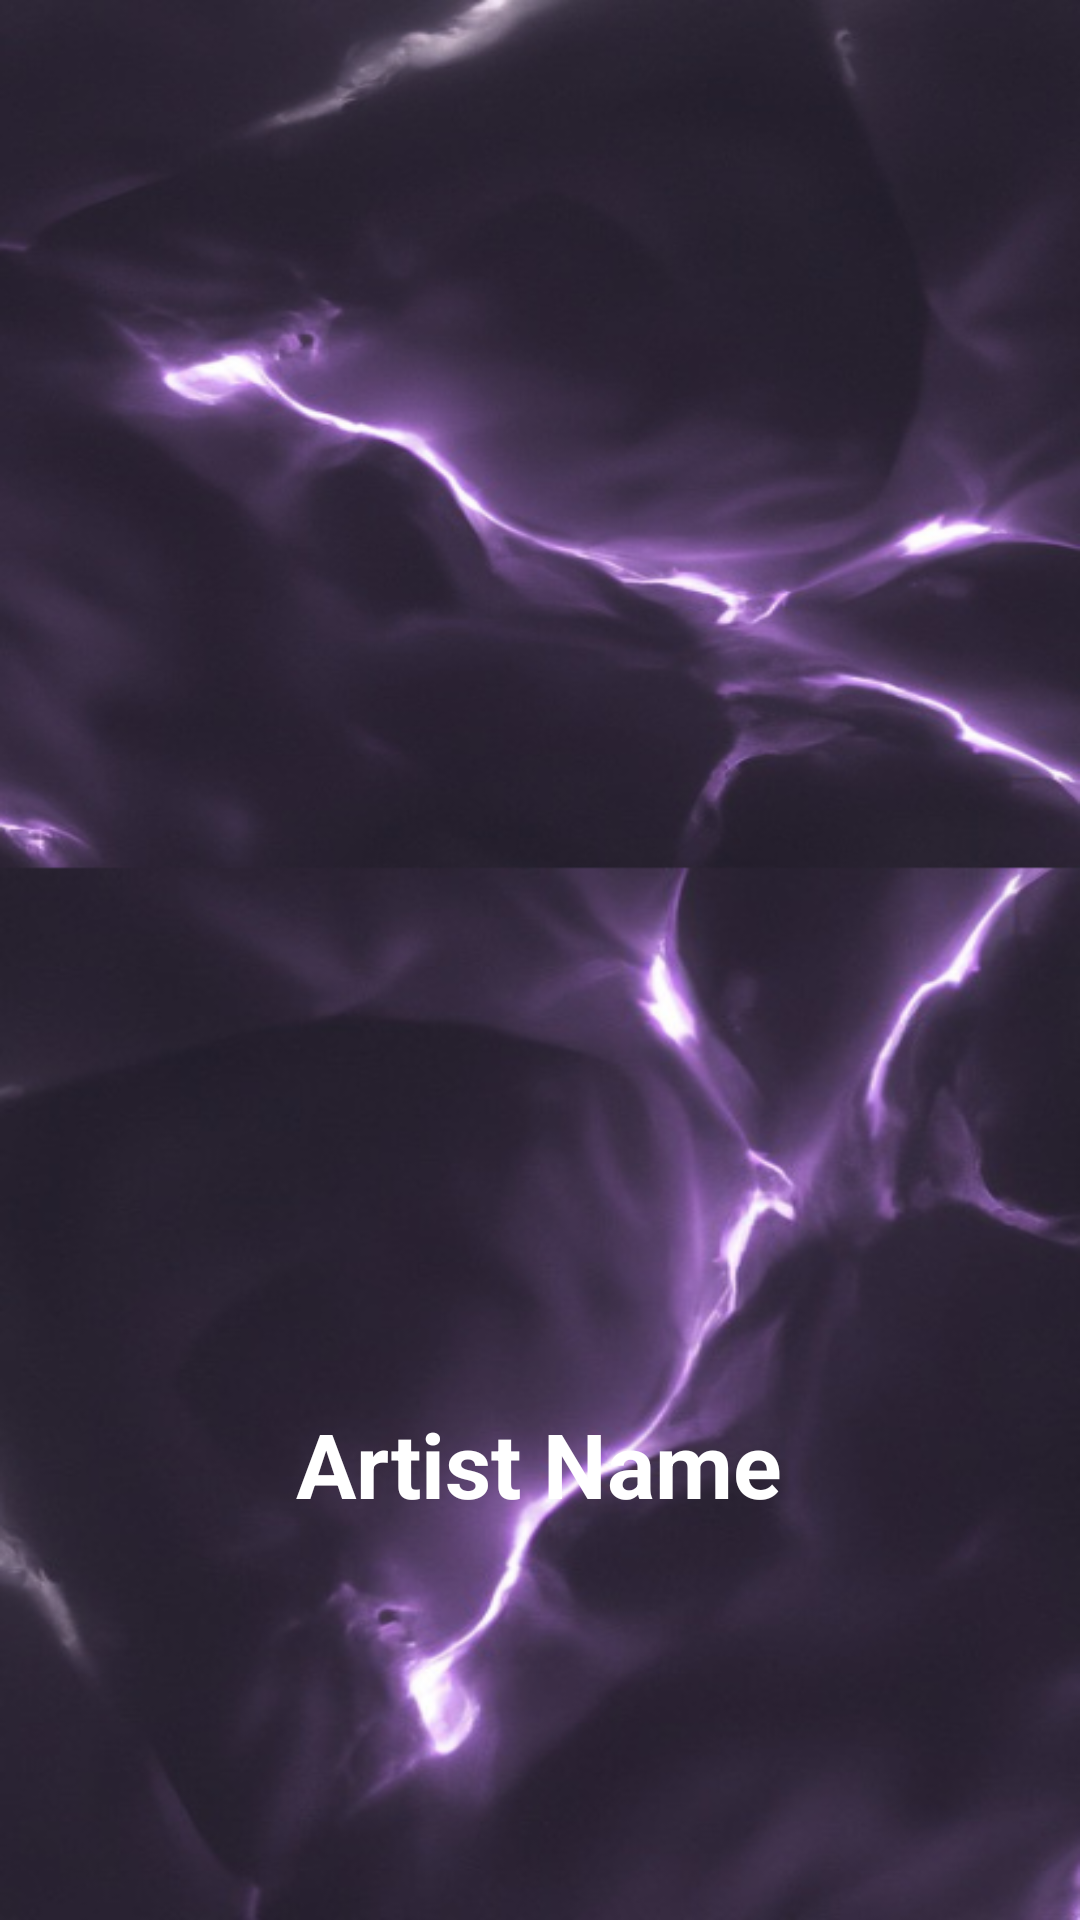

Android layout source for this screen:
<!-- AndroidManifest.xml: application theme Theme.SpotifyApp -->
<!-- res/layout/fragment_displayed_artist.xml -->
<?xml version="1.0" encoding="utf-8"?>
<RelativeLayout xmlns:android="http://schemas.android.com/apk/res/android"
    android:layout_width="match_parent"
    android:layout_height="match_parent"
    android:background="@drawable/pagebkg"
    android:gravity="center">

    
    <ImageView
        android:id="@+id/track_imageview"
        android:layout_width="320dp"
        android:layout_height="320dp"
        android:layout_centerInParent="true"
        android:scaleType="centerCrop" />

    
    <TextView
        android:id="@+id/track_name_textview"
        android:layout_width="wrap_content"
        android:layout_height="wrap_content"
        android:layout_below="@id/track_imageview"
        android:layout_centerHorizontal="true"
        android:layout_marginTop="16dp"
        android:text="Artist Name"
        android:textColor="@color/white"
        android:textStyle="bold"
        android:textSize="30sp" />

</RelativeLayout>
<!-- resources referenced by this layout -->
<resources>
  <color name="white">#FFFFFFFF</color>
  <!-- drawable pagebkg: png bitmap (drawable, 298826 bytes) -->
  <style name="Theme.SpotifyApp" parent="Base.Theme.SpotifyApp" />
  <style name="Base.Theme.SpotifyApp" parent="Theme.Material3.DayNight.NoActionBar">
       <item name="colorPrimaryVariant">@color/lavender</item>
          
          
          <item name="colorPrimary">@color/black</item>
  
      </style>
  <color name="lavender">#28275D</color>
  <color name="black">#FF000000</color>
</resources>
